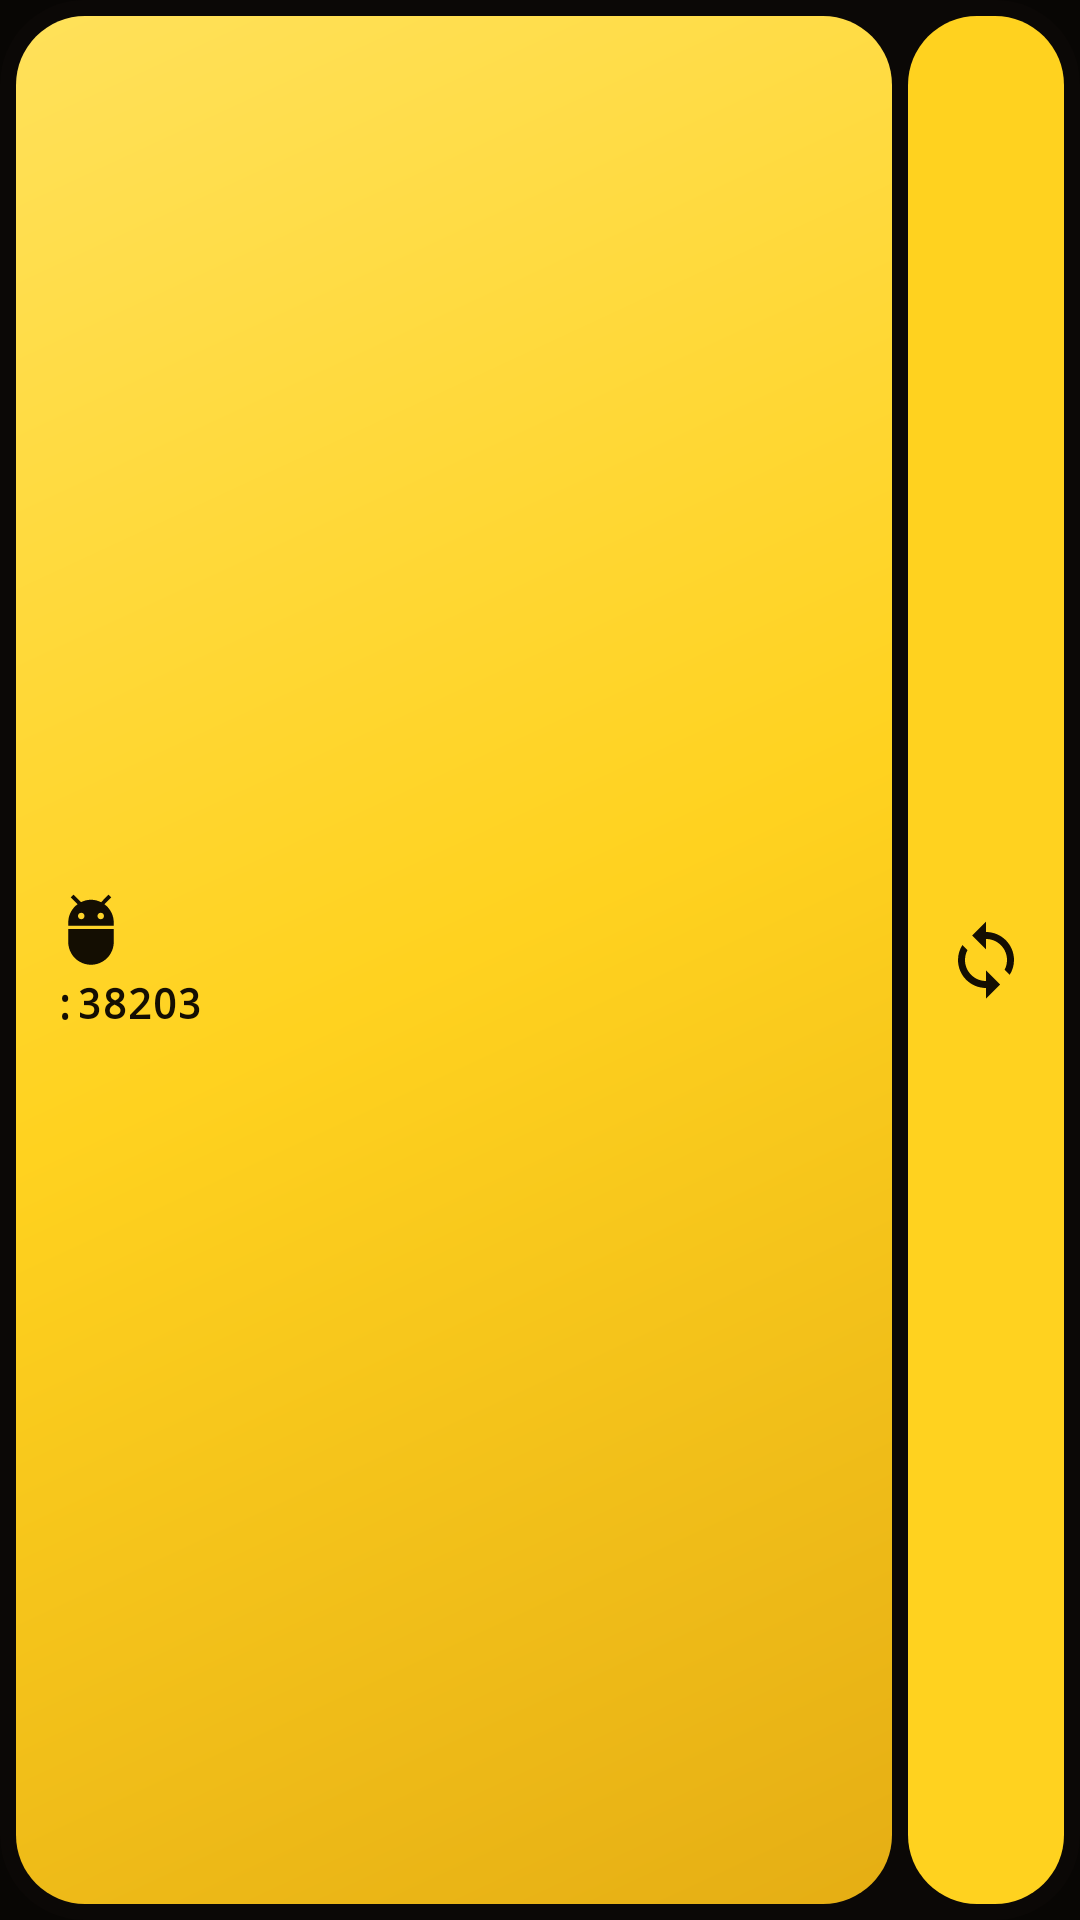

Produce the Android XML layout that renders to this screen, including the resource entries it uses.
<!-- AndroidManifest.xml: application theme Theme.KeepADB -->
<!-- res/layout/widget_preview_control.xml -->
<?xml version="1.0" encoding="utf-8"?>
<LinearLayout xmlns:android="http://schemas.android.com/apk/res/android"
    xmlns:tools="http://schemas.android.com/tools"
    android:layout_width="match_parent"
    android:layout_height="match_parent"
    android:background="@drawable/bg_widget_root"
    android:orientation="horizontal"
    android:padding="@dimen/widget_gap_half">

    <LinearLayout
        android:layout_width="0dp"
        android:layout_height="match_parent"
        android:layout_margin="@dimen/widget_gap_half"
        android:layout_weight="1"
        android:background="@drawable/bg_widget_hero_on"
        android:gravity="center_vertical|start"
        android:orientation="vertical"
        android:paddingStart="12dp"
        android:paddingTop="8dp"
        android:paddingEnd="12dp"
        android:paddingBottom="8dp">

        <ImageView
            android:layout_width="26dp"
            android:layout_height="26dp"
            android:importantForAccessibility="no"
            android:scaleType="fitCenter"
            android:src="@drawable/ic_widget_adb"
            android:tint="@color/widget_ink" />

        <TextView
            android:layout_width="match_parent"
            android:layout_height="wrap_content"
            android:layout_marginTop="4dp"
            android:autoSizeMaxTextSize="16sp"
            android:autoSizeMinTextSize="10sp"
            android:autoSizeStepGranularity="0.5sp"
            android:autoSizeTextType="uniform"
            android:fontFamily="monospace"
            android:includeFontPadding="false"
            android:maxLines="1"
            android:text=":38203"
            tools:ignore="HardcodedText"
            android:textColor="@color/widget_ink"
            android:textStyle="bold" />
    </LinearLayout>

    <LinearLayout
        android:layout_width="52dp"
        android:layout_height="match_parent"
        android:layout_margin="@dimen/widget_gap_half"
        android:background="@drawable/bg_widget_pill_on"
        android:gravity="center">

        <ImageView
            android:layout_width="28dp"
            android:layout_height="28dp"
            android:importantForAccessibility="no"
            android:scaleType="fitCenter"
            android:src="@drawable/ic_widget_keep_alive"
            android:tint="@color/widget_ink" />
    </LinearLayout>
</LinearLayout>
<!-- resources referenced by this layout -->
<resources>
  <color name="widget_ink">#140E02</color>
  <dimen name="widget_gap_half">2.5dp</dimen>
  <!-- drawable bg_widget_pill_on (drawable) -->
  <?xml version="1.0" encoding="utf-8"?>
  <ripple xmlns:android="http://schemas.android.com/apk/res/android"
      android:color="@color/widget_ripple_on_light">
      <item>
          <shape>
              <solid android:color="@color/widget_on" />
              <corners android:radius="@dimen/widget_radius_tile" />
          </shape>
      </item>
      <item android:id="@android:id/mask">
          <shape>
              <solid android:color="@android:color/white" />
              <corners android:radius="@dimen/widget_radius_tile" />
          </shape>
      </item>
  </ripple>
  <!-- drawable bg_widget_root (drawable) -->
  <?xml version="1.0" encoding="utf-8"?>
  <shape xmlns:android="http://schemas.android.com/apk/res/android">
      <solid android:color="@color/widget_root" />
      <corners android:radius="@dimen/widget_radius_root" />
  </shape>
  <!-- drawable ic_widget_adb (drawable) -->
  <?xml version="1.0" encoding="utf-8"?>
  <vector xmlns:android="http://schemas.android.com/apk/res/android"
      android:width="24dp"
      android:height="24dp"
      android:viewportWidth="24"
      android:viewportHeight="24">
      <path
          android:fillColor="@android:color/white"
          android:pathData="M5,16c0,3.87 3.13,7 7,7s7,-3.13 7,-7v-4L5,12v4zM16.12,4.37l2.1,-2.1 -0.82,-0.83 -2.3,2.31C14.16,3.28 13.12,3 12,3s-2.16,0.28 -3.09,0.75L6.6,1.44l-0.82,0.83 2.1,2.1C6.14,5.64 5,7.68 5,10v1h14v-1c0,-2.32 -1.14,-4.36 -2.88,-5.63zM9,9c-0.55,0 -1,-0.45 -1,-1s0.45,-1 1,-1 1,0.45 1,1 -0.45,1 -1,1zM15,9c-0.55,0 -1,-0.45 -1,-1s0.45,-1 1,-1 1,0.45 1,1 -0.45,1 -1,1z" />
  </vector>
  <!-- drawable ic_widget_keep_alive (drawable) -->
  <?xml version="1.0" encoding="utf-8"?>
  <vector xmlns:android="http://schemas.android.com/apk/res/android"
      android:width="24dp"
      android:height="24dp"
      android:viewportWidth="24"
      android:viewportHeight="24">
      <path
          android:fillColor="@android:color/white"
          android:pathData="M12,4V1L8,5l4,4V6c3.31,0 6,2.69 6,6 0,1.01 -0.25,1.97 -0.7,2.8l1.46,1.46C19.54,15.03 20,13.57 20,12c0,-4.42 -3.58,-8 -8,-8zm0,14c-3.31,0 -6,-2.69 -6,-6 0,-1.01 0.25,-1.97 0.7,-2.8L5.24,7.74C4.46,8.97 4,10.43 4,12c0,4.42 3.58,8 8,8v3l4,-4 -4,-4v3z" />
  </vector>
  <style name="Theme.KeepADB" parent="android:style/Theme.Material.NoActionBar">
          <item name="android:fontFamily">sans-serif</item>
          <item name="android:windowBackground">@color/ground</item>
          <item name="android:colorAccent">@color/title_yellow</item>
          <item name="android:colorControlActivated">@color/title_yellow</item>
          <item name="android:colorControlHighlight">@color/border_red</item>
          <item name="android:navigationBarColor">@color/ground</item>
          <item name="android:statusBarColor">@color/banner_red</item>
          <item name="android:windowLightStatusBar">false</item>
          <item name="android:textColorPrimary">@color/night_text</item>
          <item name="android:textColorSecondary">@color/night_muted</item>
      </style>
  <color name="widget_ripple_on_light">#33000000</color>
  <color name="widget_hero_center">#FFD21F</color>
  <color name="widget_hero_end">#E5AE14</color>
  <color name="widget_hero_start">#FFE15A</color>
  <dimen name="widget_radius_tile">23dp</dimen>
  <color name="widget_on">#FFD21F</color>
  <color name="widget_root">#0B0806</color>
  <dimen name="widget_radius_root">28dp</dimen>
  <color name="ground">#080604</color>
  <color name="title_yellow">#FFD21F</color>
  <color name="border_red">#B83A3E</color>
  <color name="banner_red">#B11218</color>
  <color name="night_text">#EDE6DC</color>
  <color name="night_muted">#A79B8C</color>
</resources>
